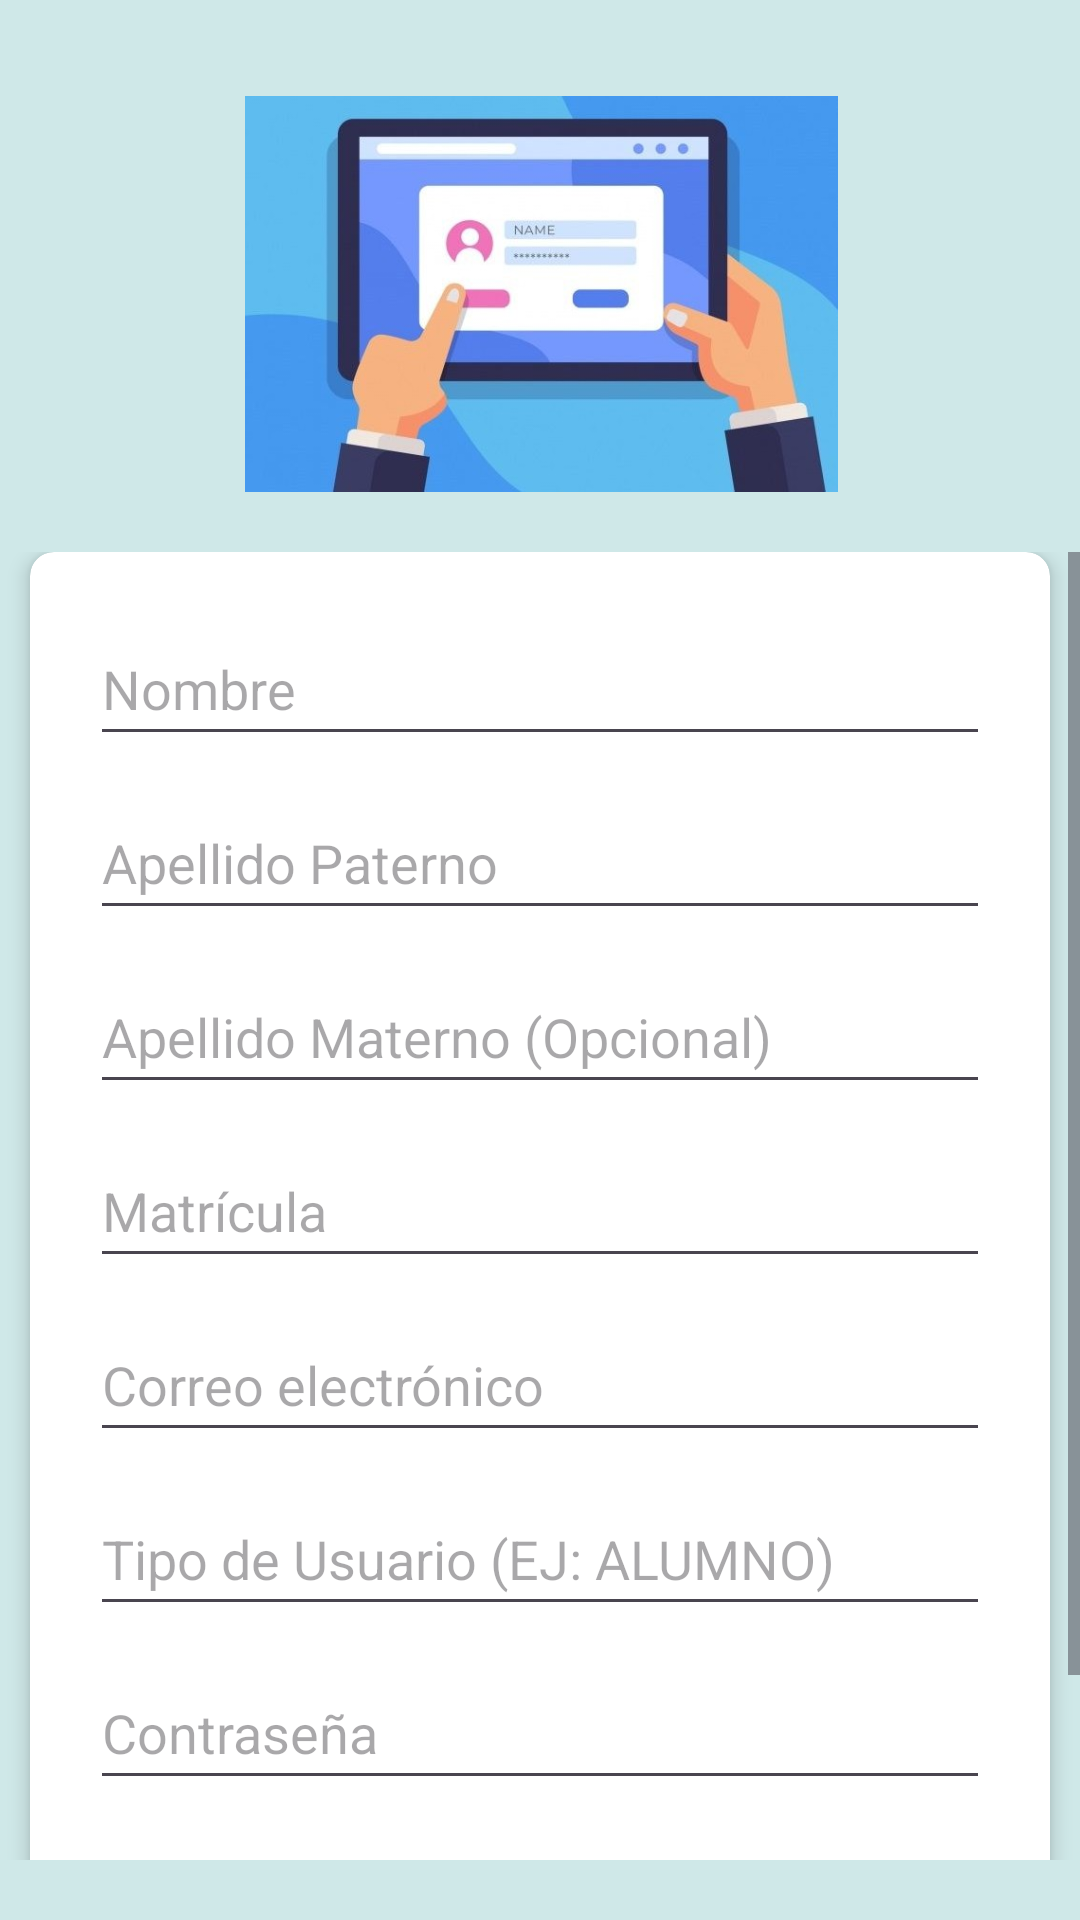

The Android layout XML behind this screen, and the referenced resources:
<!-- AndroidManifest.xml: application theme Theme.Sistema_Prestamos -->
<!-- res/layout/activity_registro.xml -->
<?xml version="1.0" encoding="utf-8"?>
<androidx.constraintlayout.widget.ConstraintLayout xmlns:android="http://schemas.android.com/apk/res/android"
    xmlns:app="http://schemas.android.com/apk/res-auto"
    xmlns:tools="http://schemas.android.com/tools"
    android:id="@+id/main"
    android:layout_width="match_parent"
    android:layout_height="match_parent"
    android:background="#E7CBE7E6"
    tools:context=".Vista.Registro">


    <ImageView
        android:id="@+id/imageView2"
        android:layout_width="367dp"
        android:layout_height="132dp"
        android:layout_marginTop="32dp"
        android:scaleType="centerInside"
        android:src="@drawable/registro"
        app:layout_constraintEnd_toEndOf="parent"
        app:layout_constraintStart_toStartOf="parent"
        app:layout_constraintTop_toTopOf="parent" />

    <ScrollView
        android:layout_width="match_parent"
        android:layout_height="0dp"
        android:layout_marginVertical="20dp"
        app:layout_constraintBottom_toBottomOf="parent"
        app:layout_constraintEnd_toEndOf="parent"
        app:layout_constraintStart_toStartOf="parent"
        app:layout_constraintTop_toBottomOf="@+id/imageView2">

        <androidx.cardview.widget.CardView
            android:layout_width="match_parent"
            android:layout_height="wrap_content"
            android:layout_marginStart="10dp"
            android:layout_marginEnd="10dp"
            android:layout_marginBottom="20dp"
            app:cardCornerRadius="8dp"
            app:cardElevation="4dp">

            <LinearLayout
                android:layout_width="match_parent"
                android:layout_height="wrap_content"
                android:orientation="vertical"
                android:padding="20dp">

                <EditText
                    android:id="@+id/et_nombre"
                    android:layout_width="match_parent"
                    android:layout_height="wrap_content"
                    android:layout_marginBottom="10dp"
                    android:hint="Nombre"
                    android:inputType="textPersonName"
                    android:minHeight="48dp" />

                <EditText
                    android:id="@+id/et_apellido_paterno"
                    android:layout_width="match_parent"
                    android:layout_height="wrap_content"
                    android:layout_marginBottom="10dp"
                    android:hint="Apellido Paterno"
                    android:inputType="textPersonName"
                    android:minHeight="48dp" />

                <EditText
                    android:id="@+id/et_apellido_materno"
                    android:layout_width="match_parent"
                    android:layout_height="wrap_content"
                    android:layout_marginBottom="10dp"
                    android:hint="Apellido Materno (Opcional)"
                    android:inputType="textPersonName"
                    android:minHeight="48dp" />

                <EditText
                    android:id="@+id/et_matricula"
                    android:layout_width="match_parent"
                    android:layout_height="wrap_content"
                    android:layout_marginBottom="10dp"
                    android:hint="Matrícula"
                    android:inputType="text"
                    android:minHeight="48dp" />

                <EditText
                    android:id="@+id/et_correo_registro"
                    android:layout_width="match_parent"
                    android:layout_height="wrap_content"
                    android:layout_marginBottom="10dp"
                    android:hint="Correo electrónico"
                    android:inputType="textEmailAddress"
                    android:minHeight="48dp" />

                <EditText
                    android:id="@+id/et_tipo_usuario"
                    android:layout_width="match_parent"
                    android:layout_height="wrap_content"
                    android:layout_marginBottom="10dp"
                    android:hint="Tipo de Usuario (EJ: ALUMNO)"
                    android:inputType="textCapCharacters"
                    android:minHeight="48dp" />

                <EditText
                    android:id="@+id/et_password_registro"
                    android:layout_width="match_parent"
                    android:layout_height="wrap_content"
                    android:layout_marginBottom="20dp"
                    android:hint="Contraseña"
                    android:inputType="textPassword"
                    android:minHeight="48dp" />

                <Button
                    android:id="@+id/btn_registrar"
                    android:layout_width="match_parent"
                    android:layout_height="52dp"
                    android:text="Registrar Usuario"
                    android:textSize="20sp" />
            </LinearLayout>
        </androidx.cardview.widget.CardView>
    </ScrollView>

</androidx.constraintlayout.widget.ConstraintLayout>
<!-- resources referenced by this layout -->
<resources>
  <!-- drawable registro: jpeg bitmap (drawable, 32145 bytes) -->
  <style name="Theme.Sistema_Prestamos" parent="Base.Theme.Sistema_Prestamos" />
  <style name="Base.Theme.Sistema_Prestamos" parent="Theme.Material3.DayNight.NoActionBar">
          
          
      </style>
</resources>
